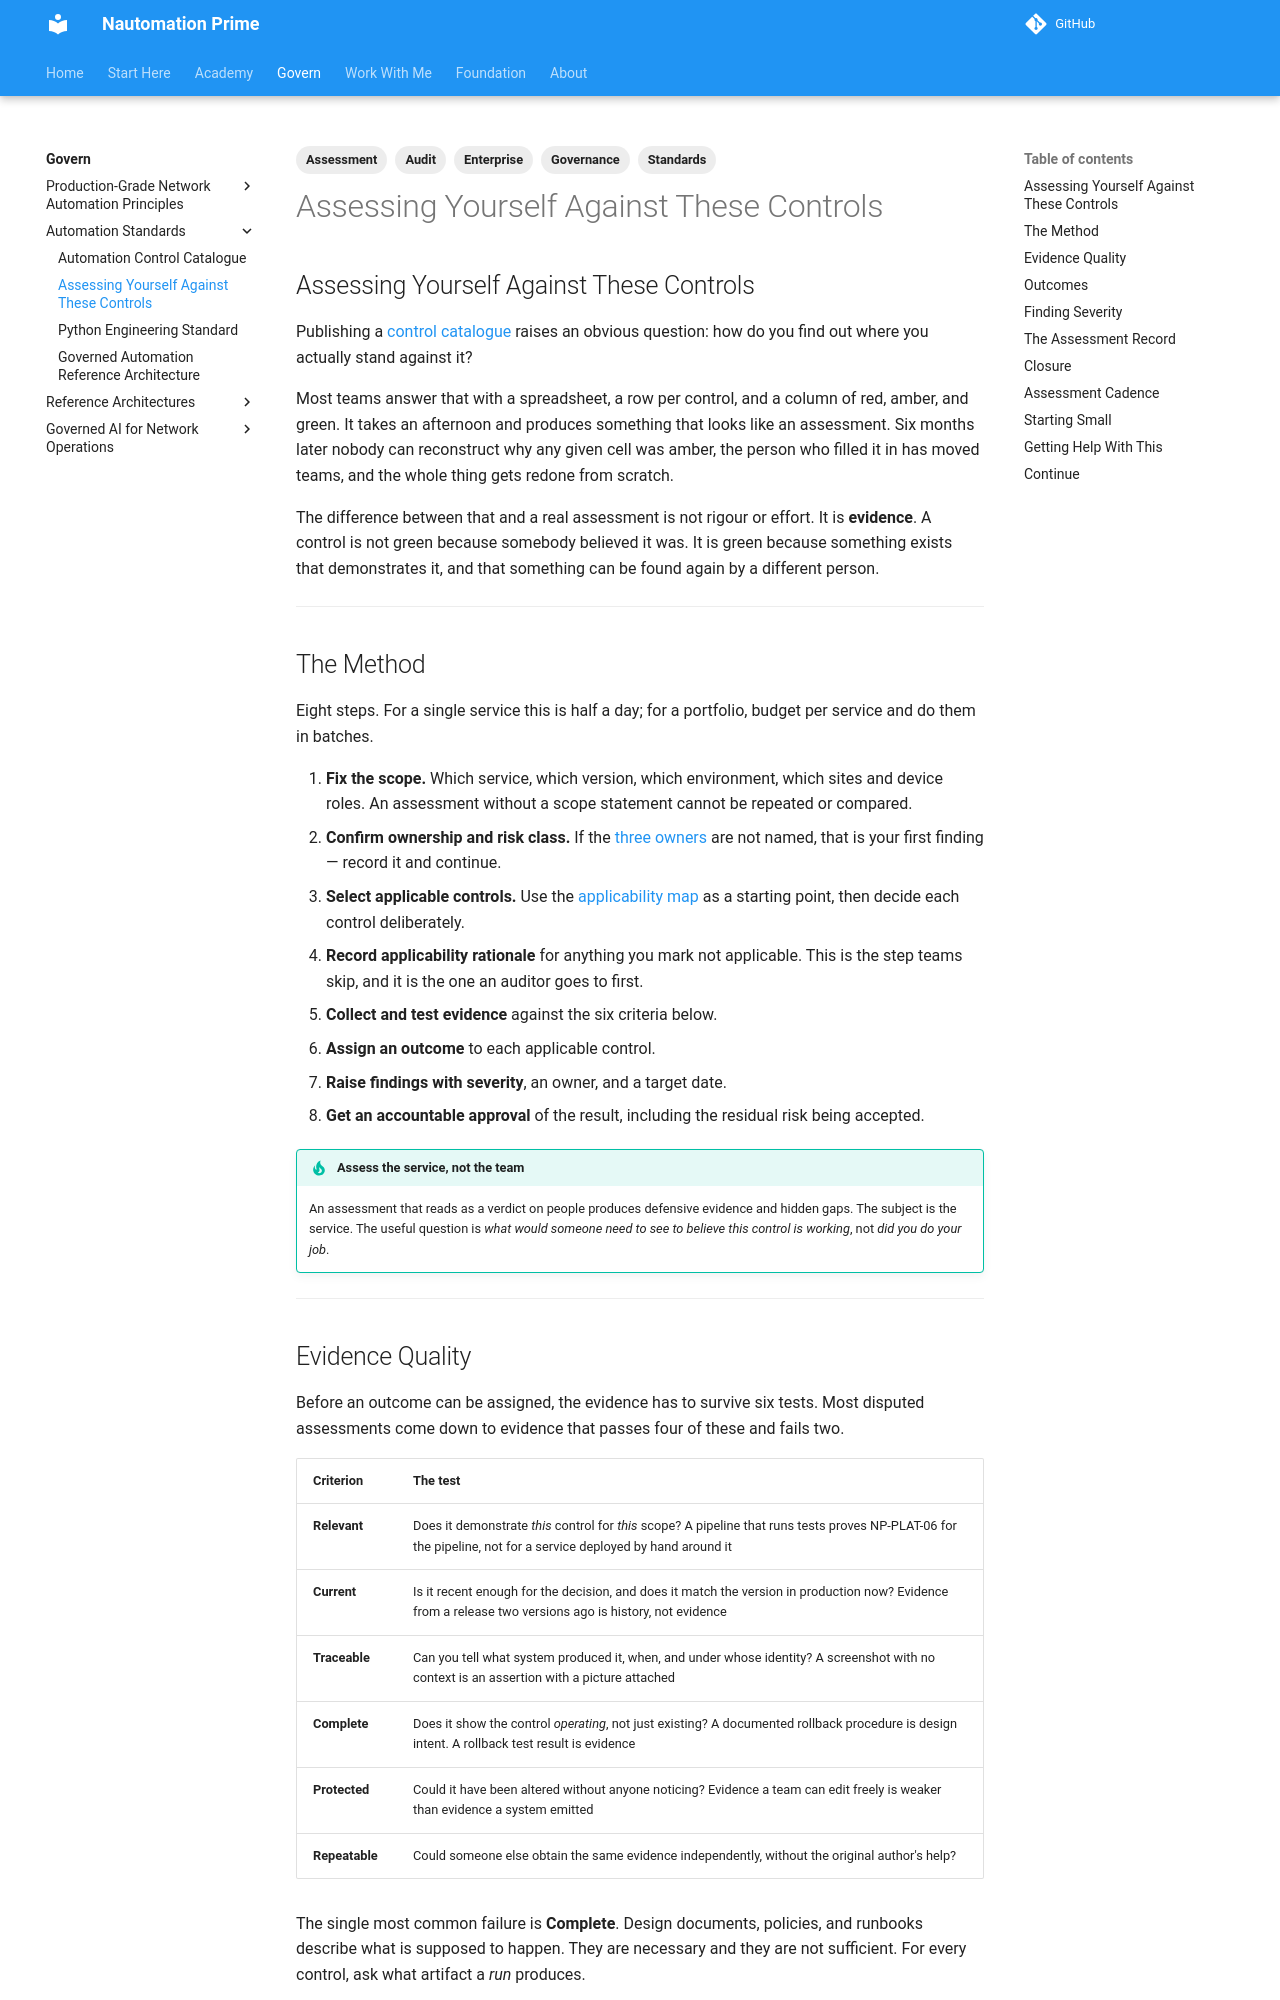

repository: Nautomation-Prime/nautomation-prime.github.io · page: foundation/standards/self-assessment/index.html · generator: mkdocs

---
title: Assessing Yourself Against These Controls
description: A repeatable method for assessing network automation against the control catalogue — evidence quality tests, outcome definitions, finding severity, and what closure actually requires.
tags:
  - Standards
  - Governance
  - Assessment
  - Audit
  - Enterprise
---

## Assessing Yourself Against These Controls

Publishing a [control catalogue](./control-catalogue.md) raises an obvious question: how do you find out where you actually stand against it?

Most teams answer that with a spreadsheet, a row per control, and a column of red, amber, and green. It takes an afternoon and produces something that looks like an assessment. Six months later nobody can reconstruct why any given cell was amber, the person who filled it in has moved teams, and the whole thing gets redone from scratch.

The difference between that and a real assessment is not rigour or effort. It is **evidence**. A control is not green because somebody believed it was. It is green because something exists that demonstrates it, and that something can be found again by a different person.

---

## The Method

Eight steps. For a single service this is half a day; for a portfolio, budget per service and do them in batches.

1. **Fix the scope.** Which service, which version, which environment, which sites and device roles. An assessment without a scope statement cannot be repeated or compared.
2. **Confirm ownership and risk class.** If the [three owners](../production-grade-network-automation-principles/automation-service-lifecycle.md#three-owners-not-one) are not named, that is your first finding — record it and continue.
3. **Select applicable controls.** Use the [applicability map](./control-catalogue.md#applicability-by-risk-class) as a starting point, then decide each control deliberately.
4. **Record applicability rationale** for anything you mark not applicable. This is the step teams skip, and it is the one an auditor goes to first.
5. **Collect and test evidence** against the six criteria below.
6. **Assign an outcome** to each applicable control.
7. **Raise findings with severity**, an owner, and a target date.
8. **Get an accountable approval** of the result, including the residual risk being accepted.

!!! tip "Assess the service, not the team"
    An assessment that reads as a verdict on people produces defensive evidence and hidden gaps. The subject is the service. The useful question is *what would someone need to see to believe this control is working*, not *did you do your job*.

---
